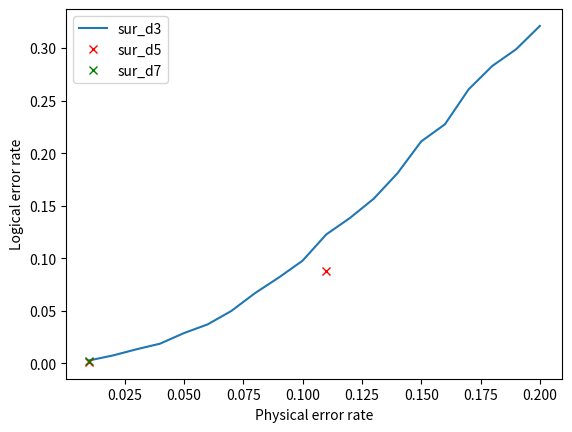

The matplotlib source for this figure: (Note: this script raises an exception after producing the figure.)
import matplotlib.pyplot as plt
import numpy as np


x_d3 = np.linspace(0.01, 0.20, 20)
y_d3 = [0.0028, 0.0075, 0.0134, 0.0188, 0.0288, 0.0371, 0.0499, 0.0669, 0.0817, 0.0977, 0.1227, 0.1384, 0.1567, 0.1809, 0.2112, 0.2275, 0.2608, 0.2831, 0.2989, 0.3211]

plt.figure(dpi=600)
plt.plot(x_d3, y_d3, label='sur_d3')

x_d5 = [0.01, 0.11]
y_d5 = [0.0014, 0.088]
plt.plot(x_d5, y_d5, 'x', markersize=6, color='red', label='sur_d5')  # 使用'x'来表示叉，蓝色，大小为10

x_d7 = [0.01]
y_d7 = [0.0021]
plt.plot(x_d7, y_d7, 'x', markersize=6, color='green', label='sur_d7')  # 使用'x'来表示叉，蓝色，大小为10

plt.xlabel('Physical error rate')
plt.ylabel('Logical error rate')
plt.legend()
plt.show()
plt.savefig('../img/logical_error_rate.png')
